Labelled photos from "final_split", an image-classification folder in FadhliRajwaa/retinopaty-diabetic. The possible labels are: mild diabetic retinopathy, moderate diabetic retinopathy, proliferate DR, severe diabetic retinopathy.

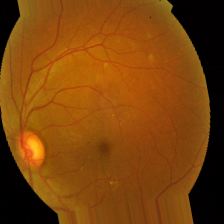
Label: mild diabetic retinopathy

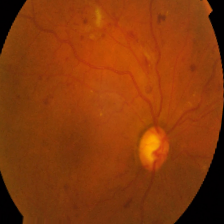
Label: severe diabetic retinopathy

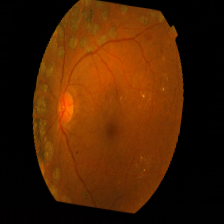
Label: proliferate DR

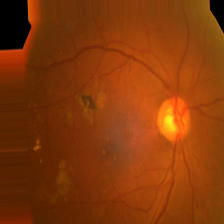
Label: moderate diabetic retinopathy

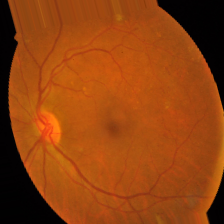
Label: moderate diabetic retinopathy

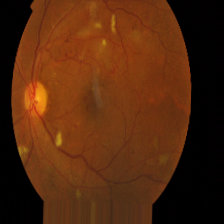
Label: proliferate DR
